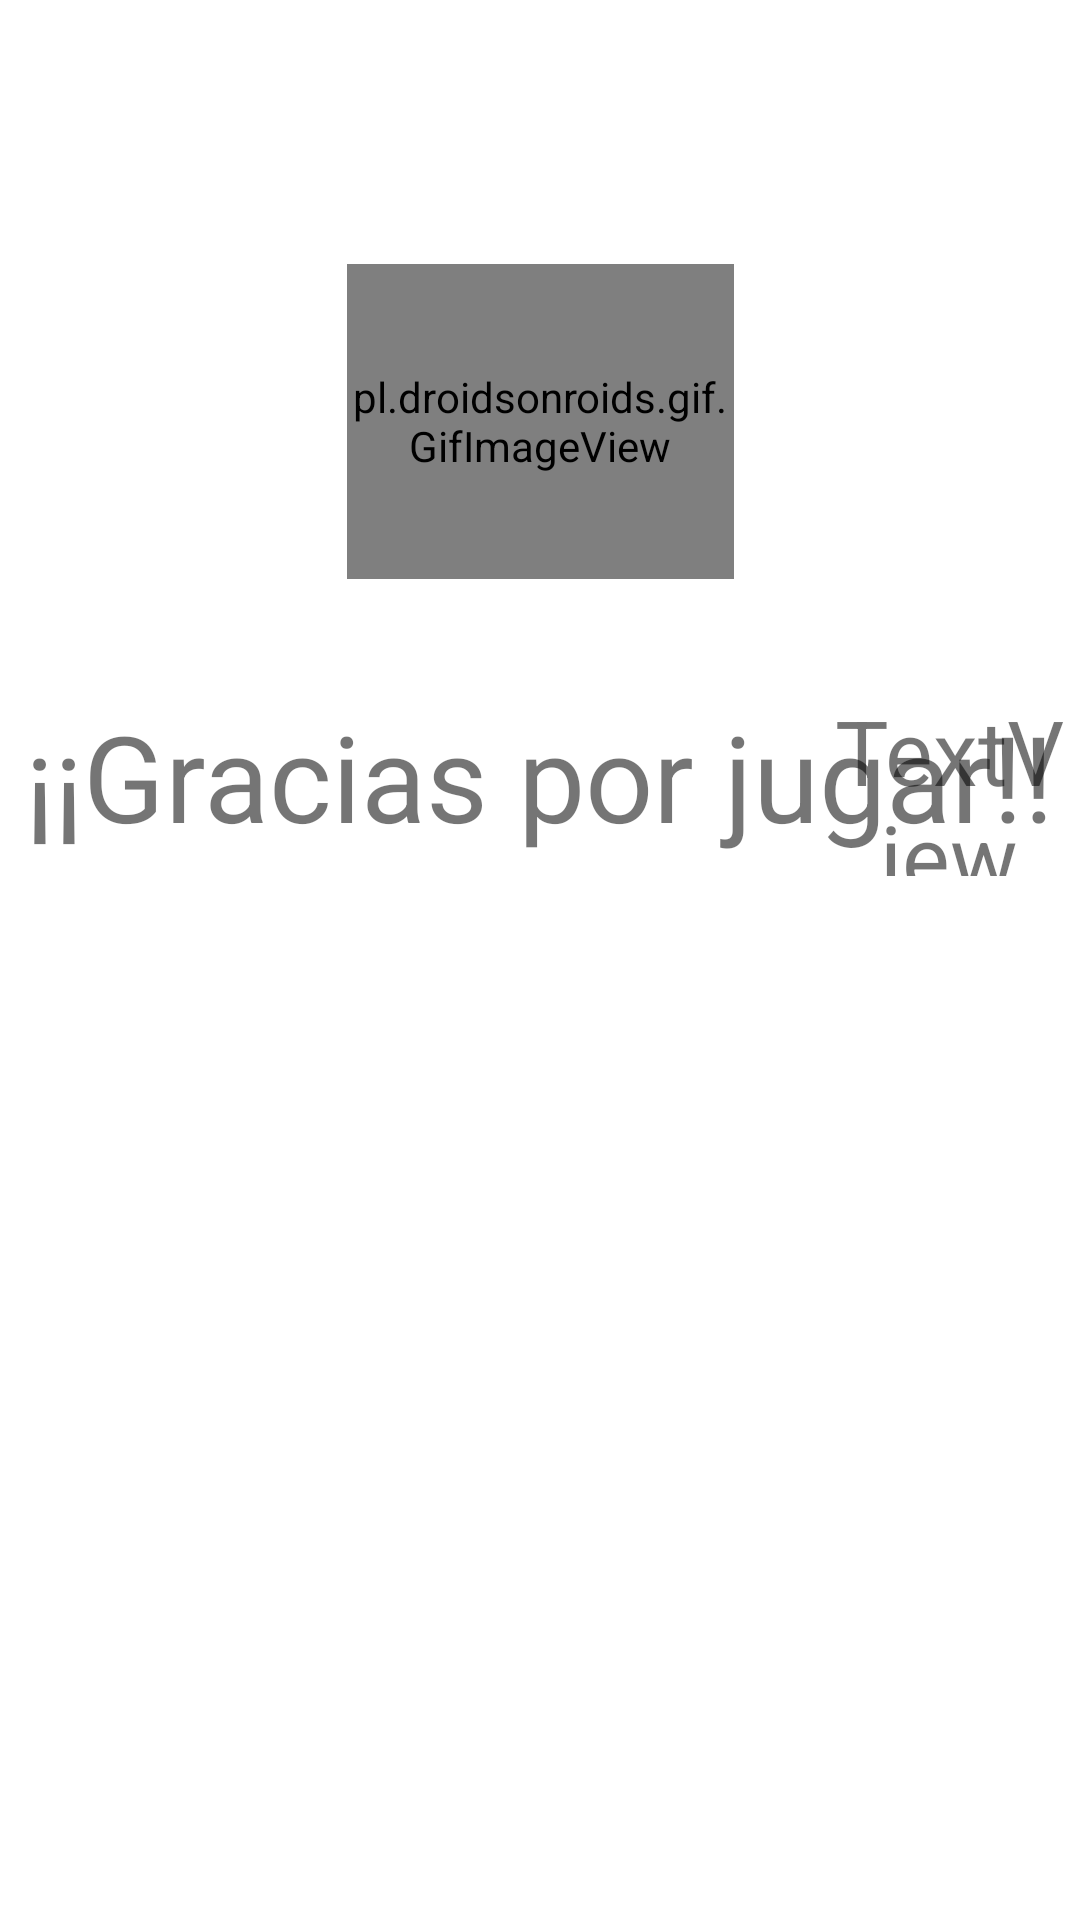

Layout XML and referenced resources for this Android screen:
<!-- AndroidManifest.xml: application theme Theme.Juegodecolores -->
<!-- res/layout/activity_final.xml -->
<?xml version="1.0" encoding="utf-8"?>
<androidx.constraintlayout.widget.ConstraintLayout xmlns:android="http://schemas.android.com/apk/res/android"
    xmlns:app="http://schemas.android.com/apk/res-auto"
    xmlns:tools="http://schemas.android.com/tools"
    android:layout_width="match_parent"
    android:layout_height="match_parent"
    tools:context=".ActivityFinal"
    android:background="@drawable/gradient_list"
    android:id="@+id/finalActivity_layout">

    <pl.droidsonroids.gif.GifImageView
        android:id="@+id/gifImageView"
        android:layout_width="129dp"
        android:layout_height="105dp"
        android:layout_marginTop="88dp"
        android:src="@drawable/gif_colores"
        app:layout_constraintEnd_toEndOf="parent"
        app:layout_constraintStart_toStartOf="parent"
        app:layout_constraintTop_toTopOf="parent" />

    <TextView
        android:id="@+id/textView3"
        android:layout_width="wrap_content"
        android:layout_height="wrap_content"
        android:layout_marginTop="232dp"
        android:text="¡¡Gracias por jugar!!"
        android:textSize="40sp"
        app:layout_constraintEnd_toEndOf="parent"
        app:layout_constraintHorizontal_bias="0.492"
        app:layout_constraintStart_toStartOf="parent"
        app:layout_constraintTop_toTopOf="parent" />

    <TextView
        android:id="@+id/textView5"
        android:layout_width="234dp"
        android:layout_height="63dp"
        android:layout_marginStart="40dp"
        android:layout_marginTop="35dp"
        android:layout_marginBottom="348dp"
        android:gravity="center"
        android:text="Puntuación:"
        android:textSize="40sp"
        app:layout_constraintBottom_toBottomOf="parent"
        app:layout_constraintStart_toStartOf="parent"
        app:layout_constraintTop_toBottomOf="@+id/textView3" />

    <TextView
        android:id="@+id/txtPuntuacionFinal"
        android:layout_width="78dp"
        android:layout_height="62dp"
        android:layout_marginBottom="348dp"
        android:gravity="center"
        android:text="TextView"
        android:textSize="30sp"
        app:layout_constraintBottom_toBottomOf="parent"
        app:layout_constraintEnd_toEndOf="parent"
        app:layout_constraintHorizontal_bias="0.423"
        app:layout_constraintStart_toEndOf="@+id/textView5" />
</androidx.constraintlayout.widget.ConstraintLayout>
<!-- resources referenced by this layout -->
<resources>
  <!-- drawable gif_colores: gif bitmap (drawable, 222517 bytes) -->
  <style name="Theme.Juegodecolores" parent="Theme.MaterialComponents.DayNight.NoActionBar">
          
          <item name="colorPrimary">@color/purple_500</item>
          <item name="colorPrimaryVariant">@color/purple_700</item>
          <item name="colorOnPrimary">@color/white</item>
          
          <item name="colorSecondary">@color/teal_200</item>
          <item name="colorSecondaryVariant">@color/teal_700</item>
          <item name="colorOnSecondary">@color/black</item>
          
          <item name="android:statusBarColor" tools:targetApi="l">?attr/colorPrimaryVariant</item>
          
      </style>
  <!-- not gathered from this repository: default colours our renderer supplied (Android Studio template values) -->
  <color name="purple_500">#FF6200EE</color>
  <color name="purple_700">#FF3700B3</color>
  <color name="teal_200">#FF03DAC5</color>
  <color name="teal_700">#FF018786</color>
  <color name="black">#FF000000</color>
  <color name="white">#FFFFFFFF</color>
</resources>
